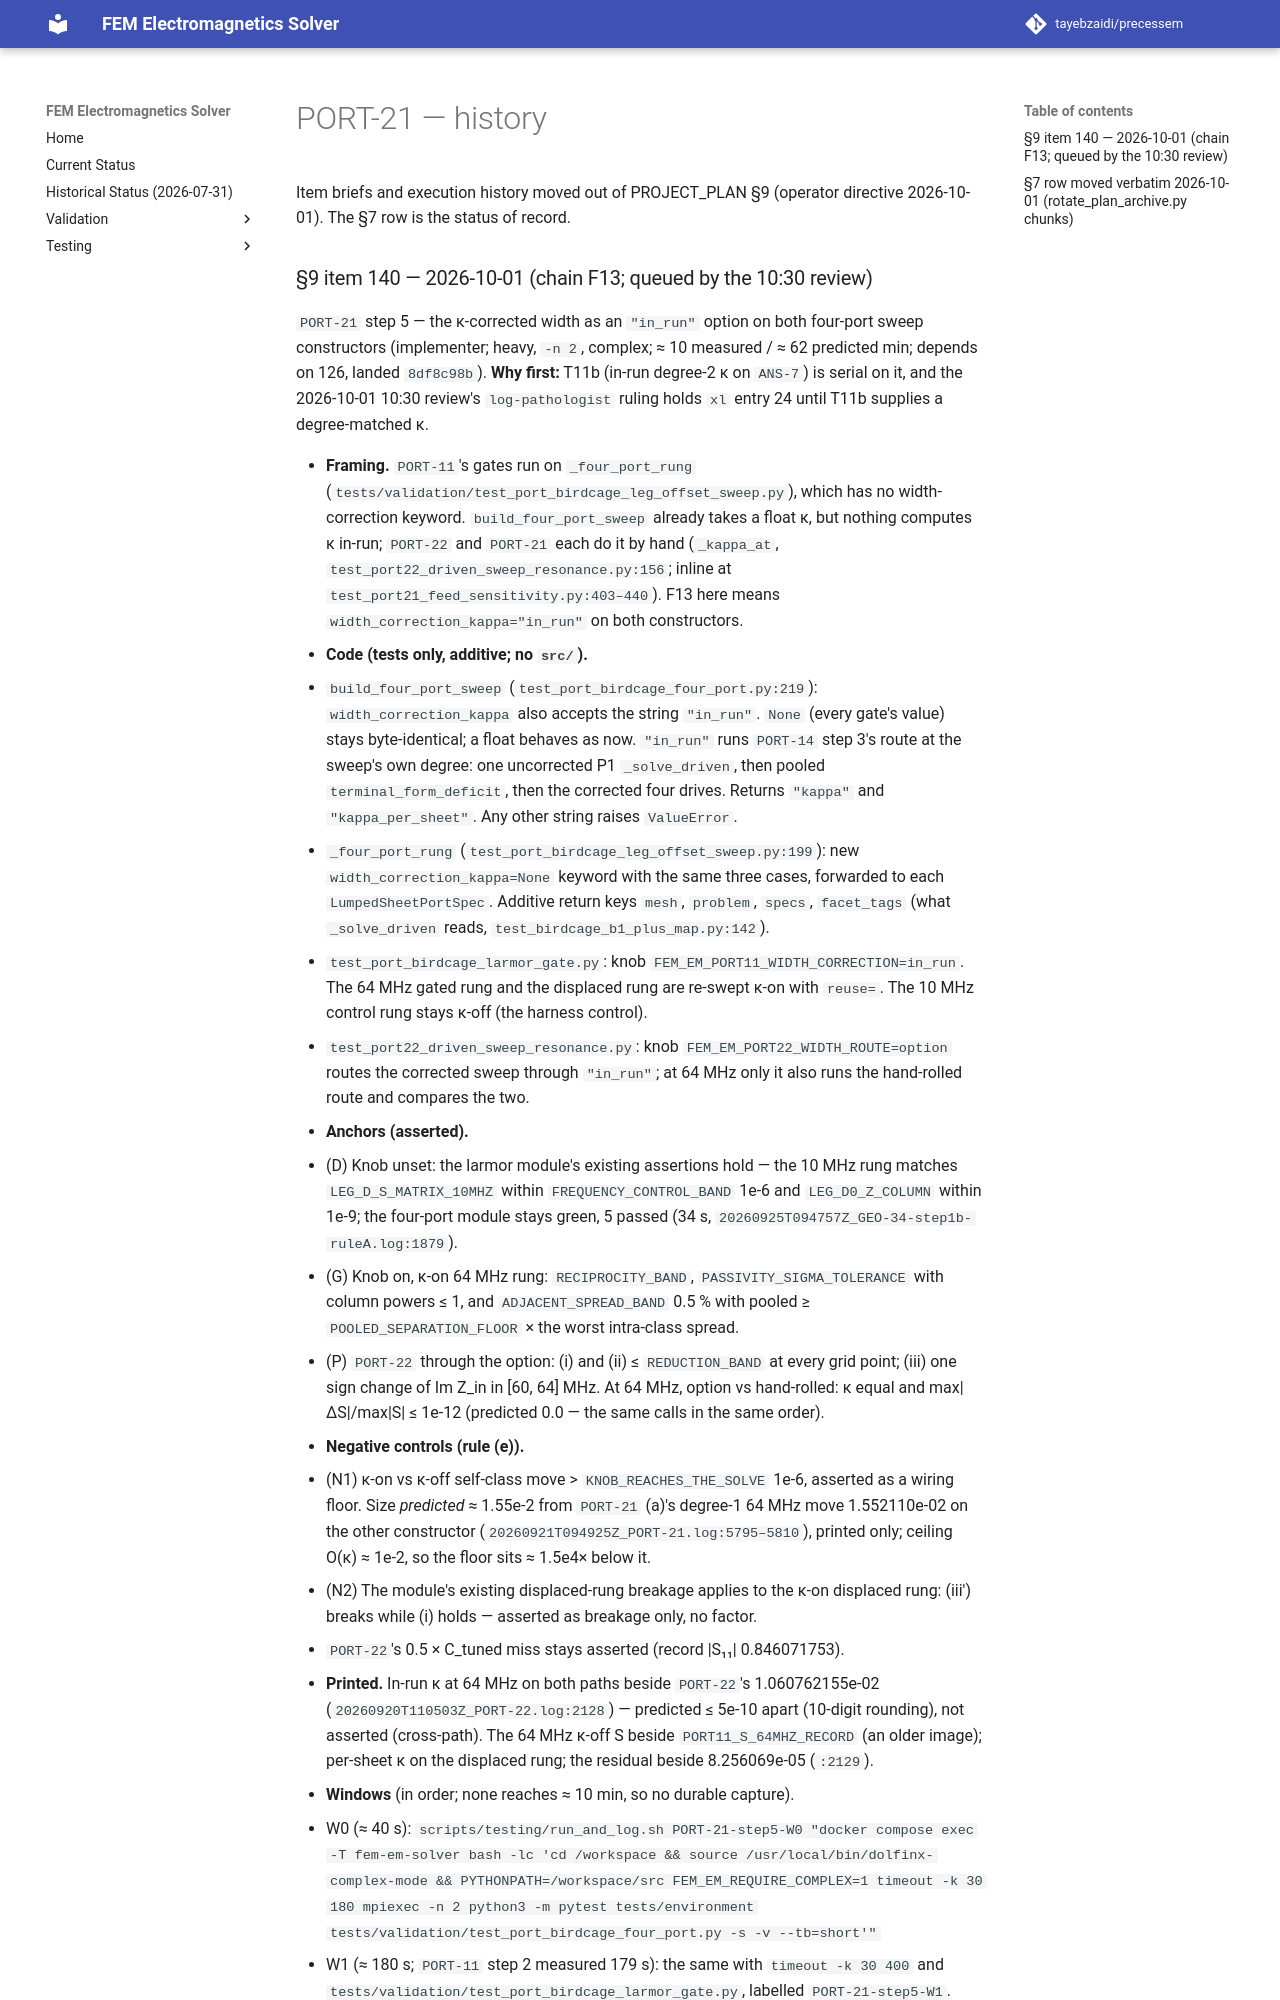

repository: tayebzaidi/precessem · page: planning/chunks/PORT-21/index.html · generator: mkdocs

# PORT-21 — history

Item briefs and execution history moved out of PROJECT_PLAN §9 (operator directive 2026-10-01). The §7 row is the status of record.

### §9 item 140 — 2026-10-01 (chain F13; queued by the 10:30 review)

`PORT-21` step 5 — the κ-corrected width as an `"in_run"` option on both four-port sweep constructors (implementer; heavy, `-n 2`, complex; ≈ 10 measured / ≈ 62 predicted min; depends on 126, landed `8df8c98b`). **Why first:** T11b (in-run degree-2 κ on `ANS-7`) is serial on it, and the 2026-10-01 10:30 review's `log-pathologist` ruling holds `xl` entry 24 until T11b supplies a degree-matched κ.
